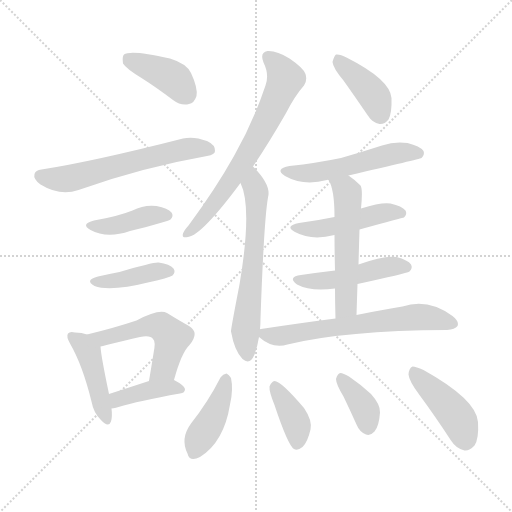
t = 0.00 s
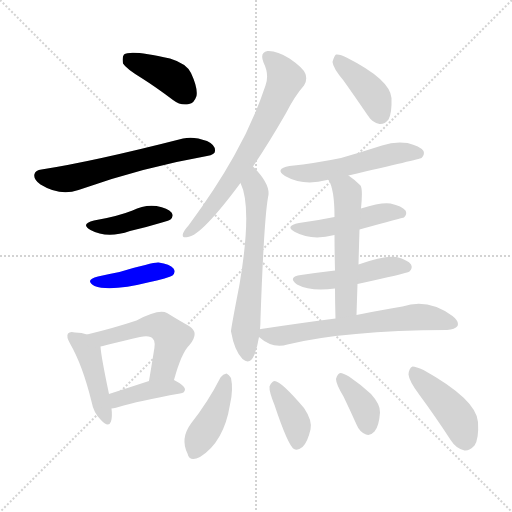
t = 2.44 s
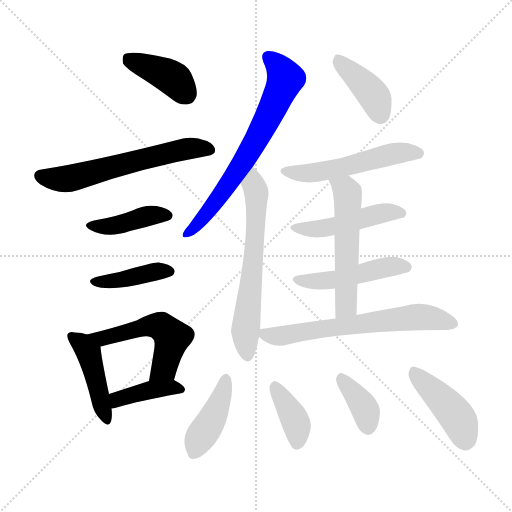
t = 4.88 s
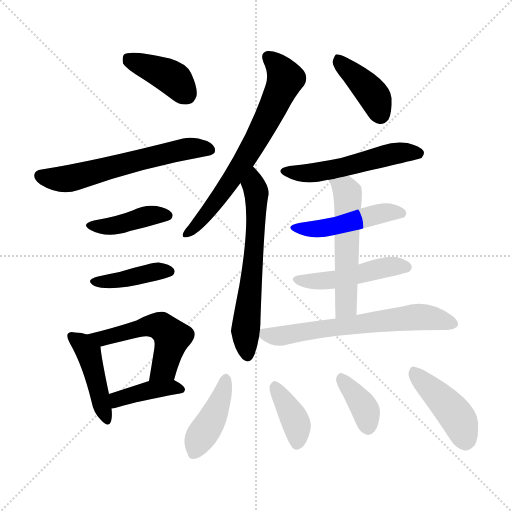
t = 7.32 s
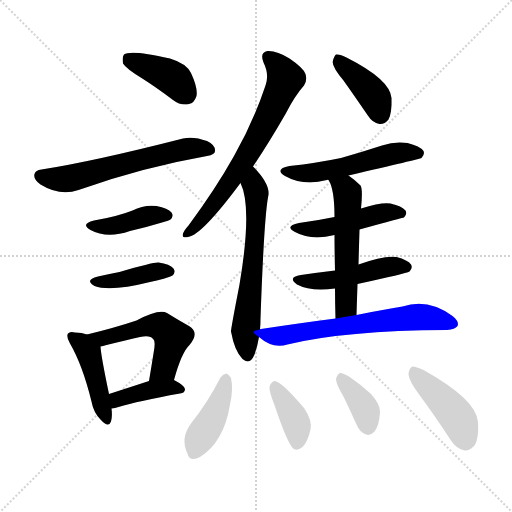
t = 9.76 s
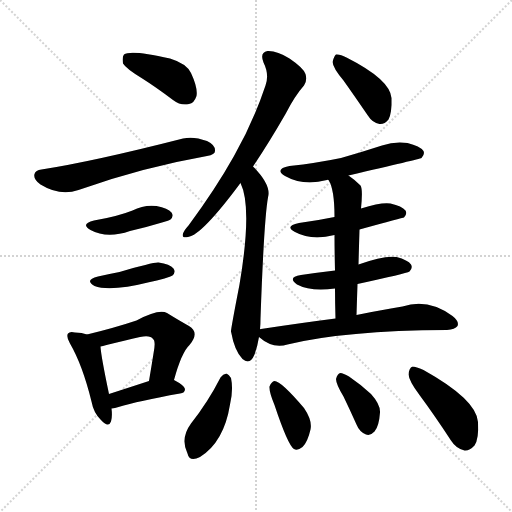
t = 12.20 s

The animated SVG that drew these frames (rendered in a browser with its animation timeline set to each time). Animation: 19 CSS @keyframes rules; one cycle of 12.20 s.

<svg version="1.1" viewBox="0 0 1024 1024" xmlns="http://www.w3.org/2000/svg">
  <g stroke="lightgray" stroke-dasharray="1,1" stroke-width="1" transform="scale(4, 4)">
    <line x1="0" y1="0" x2="256" y2="256"></line>
    <line x1="256" y1="0" x2="0" y2="256"></line>
    <line x1="128" y1="0" x2="128" y2="256"></line>
    <line x1="0" y1="128" x2="256" y2="128"></line>
  </g>
<g transform="scale(1, -1) translate(0, -900)">
   <style type="text/css">
    @keyframes keyframes0 {
      from {
       stroke: blue;
       stroke-dashoffset: 399;
       stroke-width: 128;
       }
       56% {
       animation-timing-function: step-end;
       stroke: blue;
       stroke-dashoffset: 0;
       stroke-width: 128;
       }
       to {
       stroke: black;
       stroke-width: 1024;
       }
       }
       #make-me-a-hanzi-animation-0 {
         animation: keyframes0 0.574707s both;
         animation-delay: 0.000000s;
         animation-timing-function: linear;
       }
    @keyframes keyframes1 {
      from {
       stroke: blue;
       stroke-dashoffset: 602;
       stroke-width: 128;
       }
       66% {
       animation-timing-function: step-end;
       stroke: blue;
       stroke-dashoffset: 0;
       stroke-width: 128;
       }
       to {
       stroke: black;
       stroke-width: 1024;
       }
       }
       #make-me-a-hanzi-animation-1 {
         animation: keyframes1 0.739909s both;
         animation-delay: 0.574707s;
         animation-timing-function: linear;
       }
    @keyframes keyframes2 {
      from {
       stroke: blue;
       stroke-dashoffset: 410;
       stroke-width: 128;
       }
       57% {
       animation-timing-function: step-end;
       stroke: blue;
       stroke-dashoffset: 0;
       stroke-width: 128;
       }
       to {
       stroke: black;
       stroke-width: 1024;
       }
       }
       #make-me-a-hanzi-animation-2 {
         animation: keyframes2 0.583659s both;
         animation-delay: 1.314616s;
         animation-timing-function: linear;
       }
    @keyframes keyframes3 {
      from {
       stroke: blue;
       stroke-dashoffset: 405;
       stroke-width: 128;
       }
       57% {
       animation-timing-function: step-end;
       stroke: blue;
       stroke-dashoffset: 0;
       stroke-width: 128;
       }
       to {
       stroke: black;
       stroke-width: 1024;
       }
       }
       #make-me-a-hanzi-animation-3 {
         animation: keyframes3 0.579590s both;
         animation-delay: 1.898275s;
         animation-timing-function: linear;
       }
    @keyframes keyframes4 {
      from {
       stroke: blue;
       stroke-dashoffset: 440;
       stroke-width: 128;
       }
       59% {
       animation-timing-function: step-end;
       stroke: blue;
       stroke-dashoffset: 0;
       stroke-width: 128;
       }
       to {
       stroke: black;
       stroke-width: 1024;
       }
       }
       #make-me-a-hanzi-animation-4 {
         animation: keyframes4 0.608073s both;
         animation-delay: 2.477865s;
         animation-timing-function: linear;
       }
    @keyframes keyframes5 {
      from {
       stroke: blue;
       stroke-dashoffset: 525;
       stroke-width: 128;
       }
       63% {
       animation-timing-function: step-end;
       stroke: blue;
       stroke-dashoffset: 0;
       stroke-width: 128;
       }
       to {
       stroke: black;
       stroke-width: 1024;
       }
       }
       #make-me-a-hanzi-animation-5 {
         animation: keyframes5 0.677246s both;
         animation-delay: 3.085937s;
         animation-timing-function: linear;
       }
    @keyframes keyframes6 {
      from {
       stroke: blue;
       stroke-dashoffset: 396;
       stroke-width: 128;
       }
       56% {
       animation-timing-function: step-end;
       stroke: blue;
       stroke-dashoffset: 0;
       stroke-width: 128;
       }
       to {
       stroke: black;
       stroke-width: 1024;
       }
       }
       #make-me-a-hanzi-animation-6 {
         animation: keyframes6 0.572266s both;
         animation-delay: 3.763184s;
         animation-timing-function: linear;
       }
    @keyframes keyframes7 {
      from {
       stroke: blue;
       stroke-dashoffset: 680;
       stroke-width: 128;
       }
       69% {
       animation-timing-function: step-end;
       stroke: blue;
       stroke-dashoffset: 0;
       stroke-width: 128;
       }
       to {
       stroke: black;
       stroke-width: 1024;
       }
       }
       #make-me-a-hanzi-animation-7 {
         animation: keyframes7 0.803385s both;
         animation-delay: 4.335449s;
         animation-timing-function: linear;
       }
    @keyframes keyframes8 {
      from {
       stroke: blue;
       stroke-dashoffset: 630;
       stroke-width: 128;
       }
       67% {
       animation-timing-function: step-end;
       stroke: blue;
       stroke-dashoffset: 0;
       stroke-width: 128;
       }
       to {
       stroke: black;
       stroke-width: 1024;
       }
       }
       #make-me-a-hanzi-animation-8 {
         animation: keyframes8 0.762695s both;
         animation-delay: 5.138835s;
         animation-timing-function: linear;
       }
    @keyframes keyframes9 {
      from {
       stroke: blue;
       stroke-dashoffset: 398;
       stroke-width: 128;
       }
       56% {
       animation-timing-function: step-end;
       stroke: blue;
       stroke-dashoffset: 0;
       stroke-width: 128;
       }
       to {
       stroke: black;
       stroke-width: 1024;
       }
       }
       #make-me-a-hanzi-animation-9 {
         animation: keyframes9 0.573893s both;
         animation-delay: 5.901530s;
         animation-timing-function: linear;
       }
    @keyframes keyframes10 {
      from {
       stroke: blue;
       stroke-dashoffset: 528;
       stroke-width: 128;
       }
       63% {
       animation-timing-function: step-end;
       stroke: blue;
       stroke-dashoffset: 0;
       stroke-width: 128;
       }
       to {
       stroke: black;
       stroke-width: 1024;
       }
       }
       #make-me-a-hanzi-animation-10 {
         animation: keyframes10 0.679688s both;
         animation-delay: 6.475423s;
         animation-timing-function: linear;
       }
    @keyframes keyframes11 {
      from {
       stroke: blue;
       stroke-dashoffset: 474;
       stroke-width: 128;
       }
       61% {
       animation-timing-function: step-end;
       stroke: blue;
       stroke-dashoffset: 0;
       stroke-width: 128;
       }
       to {
       stroke: black;
       stroke-width: 1024;
       }
       }
       #make-me-a-hanzi-animation-11 {
         animation: keyframes11 0.635742s both;
         animation-delay: 7.155111s;
         animation-timing-function: linear;
       }
    @keyframes keyframes12 {
      from {
       stroke: blue;
       stroke-dashoffset: 476;
       stroke-width: 128;
       }
       61% {
       animation-timing-function: step-end;
       stroke: blue;
       stroke-dashoffset: 0;
       stroke-width: 128;
       }
       to {
       stroke: black;
       stroke-width: 1024;
       }
       }
       #make-me-a-hanzi-animation-12 {
         animation: keyframes12 0.637370s both;
         animation-delay: 7.790853s;
         animation-timing-function: linear;
       }
    @keyframes keyframes13 {
      from {
       stroke: blue;
       stroke-dashoffset: 543;
       stroke-width: 128;
       }
       64% {
       animation-timing-function: step-end;
       stroke: blue;
       stroke-dashoffset: 0;
       stroke-width: 128;
       }
       to {
       stroke: black;
       stroke-width: 1024;
       }
       }
       #make-me-a-hanzi-animation-13 {
         animation: keyframes13 0.691895s both;
         animation-delay: 8.428223s;
         animation-timing-function: linear;
       }
    @keyframes keyframes14 {
      from {
       stroke: blue;
       stroke-dashoffset: 642;
       stroke-width: 128;
       }
       68% {
       animation-timing-function: step-end;
       stroke: blue;
       stroke-dashoffset: 0;
       stroke-width: 128;
       }
       to {
       stroke: black;
       stroke-width: 1024;
       }
       }
       #make-me-a-hanzi-animation-14 {
         animation: keyframes14 0.772461s both;
         animation-delay: 9.120117s;
         animation-timing-function: linear;
       }
    @keyframes keyframes15 {
      from {
       stroke: blue;
       stroke-dashoffset: 416;
       stroke-width: 128;
       }
       58% {
       animation-timing-function: step-end;
       stroke: blue;
       stroke-dashoffset: 0;
       stroke-width: 128;
       }
       to {
       stroke: black;
       stroke-width: 1024;
       }
       }
       #make-me-a-hanzi-animation-15 {
         animation: keyframes15 0.588542s both;
         animation-delay: 9.892578s;
         animation-timing-function: linear;
       }
    @keyframes keyframes16 {
      from {
       stroke: blue;
       stroke-dashoffset: 384;
       stroke-width: 128;
       }
       56% {
       animation-timing-function: step-end;
       stroke: blue;
       stroke-dashoffset: 0;
       stroke-width: 128;
       }
       to {
       stroke: black;
       stroke-width: 1024;
       }
       }
       #make-me-a-hanzi-animation-16 {
         animation: keyframes16 0.562500s both;
         animation-delay: 10.481120s;
         animation-timing-function: linear;
       }
    @keyframes keyframes17 {
      from {
       stroke: blue;
       stroke-dashoffset: 371;
       stroke-width: 128;
       }
       55% {
       animation-timing-function: step-end;
       stroke: blue;
       stroke-dashoffset: 0;
       stroke-width: 128;
       }
       to {
       stroke: black;
       stroke-width: 1024;
       }
       }
       #make-me-a-hanzi-animation-17 {
         animation: keyframes17 0.551921s both;
         animation-delay: 11.043620s;
         animation-timing-function: linear;
       }
    @keyframes keyframes18 {
      from {
       stroke: blue;
       stroke-dashoffset: 432;
       stroke-width: 128;
       }
       58% {
       animation-timing-function: step-end;
       stroke: blue;
       stroke-dashoffset: 0;
       stroke-width: 128;
       }
       to {
       stroke: black;
       stroke-width: 1024;
       }
       }
       #make-me-a-hanzi-animation-18 {
         animation: keyframes18 0.601562s both;
         animation-delay: 11.595540s;
         animation-timing-function: linear;
       }
</style>
<path d="M 283.0 744.0 Q 313.0 725.0 346.0 700.0 Q 362.0 688.0 378.0 692.0 Q 388.0 693.0 393.0 708.0 Q 396.0 724.0 382.0 754.0 Q 373.0 773.0 340.0 783.0 Q 261.0 801.0 248.0 791.0 Q 244.0 787.0 246.0 773.0 Q 252.0 763.0 283.0 744.0 Z" fill="lightgray"></path> 
<path d="M 83.0 561.0 Q 71.0 560.0 69.0 552.0 Q 66.0 542.0 81.0 531.0 Q 120.0 507.0 157.0 520.0 Q 283.0 565.0 414.0 588.0 Q 430.0 591.0 430.0 598.0 Q 431.0 610.0 414.0 618.0 Q 387.0 628.0 366.0 623.0 Q 186.0 577.0 83.0 561.0 Z" fill="lightgray"></path> 
<path d="M 188.0 459.0 Q 160.0 452.0 181.0 440.0 Q 214.0 422.0 260.0 438.0 Q 291.0 445.0 324.0 455.0 Q 339.0 459.0 341.0 461.0 Q 348.0 468.0 343.0 475.0 Q 336.0 484.0 313.0 488.0 Q 288.0 491.0 265.0 479.0 Q 235.0 467.0 188.0 459.0 Z" fill="lightgray"></path> 
<path d="M 196.0 347.0 Q 168.0 340.0 189.0 328.0 Q 220.0 316.0 300.0 336.0 Q 313.0 339.0 329.0 343.0 Q 342.0 347.0 345.0 349.0 Q 352.0 356.0 347.0 363.0 Q 340.0 372.0 317.0 375.0 Q 307.0 376.0 239.0 356.0 Q 218.0 352.0 196.0 347.0 Z" fill="lightgray"></path> 
<path d="M 174.0 231.0 Q 164.0 235.0 150.0 235.0 Q 140.0 238.0 136.0 233.0 Q 132.0 227.0 140.0 213.0 Q 165.0 170.0 183.0 97.0 Q 187.0 75.0 201.0 61.0 Q 217.0 43.0 222.0 57.0 Q 225.0 67.0 223.0 83.0 L 218.0 112.0 Q 202.0 188.0 201.0 207.0 C 200.0 223.0 200.0 223.0 174.0 231.0 Z" fill="lightgray"></path> 
<path d="M 348.0 140.0 Q 363.0 195.0 379.0 210.0 Q 400.0 235.0 378.0 248.0 Q 360.0 258.0 334.0 274.0 Q 318.0 283.0 273.0 259.0 Q 228.0 244.0 174.0 231.0 C 145.0 224.0 172.0 200.0 201.0 207.0 Q 205.0 208.0 213.0 210.0 Q 250.0 219.0 280.0 226.0 Q 301.0 230.0 306.0 222.0 Q 312.0 218.0 307.0 193.0 Q 303.0 168.0 298.0 138.0 C 293.0 108.0 340.0 111.0 348.0 140.0 Z" fill="lightgray"></path> 
<path d="M 223.0 83.0 Q 230.0 84.0 237.0 86.0 Q 276.0 98.0 360.0 113.0 Q 370.0 114.0 370.0 122.0 Q 369.0 129.0 348.0 140.0 C 332.0 149.0 327.0 147.0 298.0 138.0 Q 252.0 123.0 218.0 112.0 C 189.0 103.0 193.0 78.0 223.0 83.0 Z" fill="lightgray"></path> 
<path d="M 506.0 567.0 Q 537.0 613.0 571.0 672.0 Q 590.0 709.0 608.0 729.0 Q 615.0 739.0 611.0 752.0 Q 607.0 764.0 579.0 783.0 Q 554.0 799.0 535.0 798.0 Q 519.0 795.0 527.0 775.0 Q 539.0 751.0 531.0 729.0 Q 507.0 657.0 468.0 588.0 Q 431.0 522.0 377.0 449.0 Q 368.0 439.0 366.0 433.0 Q 363.0 423.0 376.0 426.0 Q 403.0 429.0 481.0 534.0 L 506.0 567.0 Z" fill="lightgray"></path> 
<path d="M 520.0 241.0 Q 521.0 251.0 521.0 263.0 Q 528.0 461.0 536.0 505.0 Q 543.0 529.0 508.0 565.0 L 506.0 567.0 C 485.0 589.0 470.0 562.0 481.0 534.0 Q 505.0 485.0 479.0 331.0 Q 461.0 238.0 462.0 237.0 Q 469.0 198.0 485.0 182.0 Q 500.0 169.0 509.0 191.0 Q 515.0 207.0 518.0 226.0 L 520.0 241.0 Z" fill="lightgray"></path> 
<path d="M 687.0 739.0 Q 709.0 708.0 735.0 670.0 Q 745.0 654.0 759.0 652.0 Q 769.0 651.0 777.0 661.0 Q 784.0 674.0 783.0 704.0 Q 780.0 741.0 693.0 785.0 Q 680.0 792.0 672.0 791.0 Q 668.0 788.0 665.0 776.0 Q 666.0 764.0 687.0 739.0 Z" fill="lightgray"></path> 
<path d="M 697.0 549.0 Q 839.0 582.0 843.0 584.0 Q 850.0 591.0 847.0 598.0 Q 840.0 608.0 815.0 614.0 Q 790.0 618.0 764.0 609.0 Q 724.0 596.0 682.0 584.0 Q 634.0 574.0 579.0 568.0 Q 548.0 562.0 570.0 548.0 Q 607.0 527.0 654.0 540.0 Q 655.0 541.0 657.0 540.0 C 662.0 541.0 668.0 542.0 697.0 549.0 Z" fill="lightgray"></path> 
<path d="M 719.0 441.0 Q 806.0 465.0 808.0 465.0 Q 815.0 472.0 811.0 479.0 Q 804.0 488.0 781.0 493.0 Q 763.0 496.0 722.0 483.0 L 669.0 466.0 Q 635.0 459.0 598.0 454.0 Q 568.0 448.0 590.0 436.0 Q 623.0 418.0 669.0 430.0 L 719.0 441.0 Z" fill="lightgray"></path> 
<path d="M 715.0 332.0 Q 812.0 353.0 819.0 357.0 Q 826.0 364.0 822.0 371.0 Q 816.0 380.0 793.0 386.0 Q 769.0 390.0 717.0 371.0 L 670.0 359.0 Q 636.0 355.0 602.0 350.0 Q 574.0 346.0 594.0 331.0 Q 622.0 316.0 670.0 323.0 L 715.0 332.0 Z" fill="lightgray"></path> 
<path d="M 713.0 270.0 Q 714.0 303.0 715.0 332.0 L 717.0 371.0 Q 718.0 408.0 719.0 441.0 L 722.0 483.0 Q 726.0 522.0 721.0 529.0 Q 709.0 541.0 697.0 549.0 C 673.0 567.0 644.0 567.0 657.0 540.0 Q 669.0 522.0 669.0 466.0 L 669.0 430.0 Q 669.0 402.0 670.0 359.0 L 670.0 323.0 Q 670.0 296.0 671.0 263.0 C 672.0 233.0 712.0 240.0 713.0 270.0 Z" fill="lightgray"></path> 
<path d="M 518.0 226.0 Q 545.0 202.0 575.0 211.0 Q 689.0 239.0 894.0 240.0 Q 910.0 241.0 915.0 248.0 Q 919.0 257.0 905.0 268.0 Q 856.0 304.0 805.0 287.0 Q 766.0 281.0 713.0 270.0 L 671.0 263.0 Q 601.0 254.0 522.0 242.0 Q 519.0 242.0 520.0 241.0 C 503.0 237.0 503.0 237.0 518.0 226.0 Z" fill="lightgray"></path> 
<path d="M 441.0 145.0 Q 416.0 96.0 382.0 53.0 Q 360.0 23.0 375.0 -7.0 Q 379.0 -25.0 400.0 -14.0 Q 448.0 16.0 460.0 91.0 Q 467.0 121.0 462.0 144.0 Q 458.0 151.0 453.0 153.0 Q 446.0 152.0 441.0 145.0 Z" fill="lightgray"></path> 
<path d="M 549.0 90.0 Q 576.0 9.0 588.0 2.0 Q 595.0 -2.0 605.0 6.0 Q 615.0 15.0 621.0 41.0 Q 625.0 59.0 608.0 84.0 Q 562.0 138.0 549.0 138.0 Q 543.0 137.0 539.0 127.0 Q 538.0 117.0 549.0 90.0 Z" fill="lightgray"></path> 
<path d="M 687.0 107.0 Q 700.0 80.0 713.0 51.0 Q 719.0 36.0 732.0 31.0 Q 741.0 28.0 749.0 37.0 Q 758.0 47.0 760.0 75.0 Q 761.0 91.0 742.0 112.0 Q 723.0 130.0 698.0 147.0 Q 686.0 154.0 681.0 154.0 Q 675.0 153.0 672.0 142.0 Q 672.0 132.0 687.0 107.0 Z" fill="lightgray"></path> 
<path d="M 839.0 110.0 Q 870.0 68.0 902.0 19.0 Q 912.0 3.0 929.0 -1.0 Q 939.0 -2.0 949.0 9.0 Q 958.0 22.0 956.0 56.0 Q 953.0 101.0 847.0 160.0 Q 832.0 167.0 825.0 167.0 Q 818.0 164.0 817.0 151.0 Q 818.0 138.0 839.0 110.0 Z" fill="lightgray"></path> 
      <clipPath id="make-me-a-hanzi-clip-0">
      <path d="M 283.0 744.0 Q 313.0 725.0 346.0 700.0 Q 362.0 688.0 378.0 692.0 Q 388.0 693.0 393.0 708.0 Q 396.0 724.0 382.0 754.0 Q 373.0 773.0 340.0 783.0 Q 261.0 801.0 248.0 791.0 Q 244.0 787.0 246.0 773.0 Q 252.0 763.0 283.0 744.0 Z" fill="lightgray"></path>
      </clipPath>
      <path clip-path="url(#make-me-a-hanzi-clip-0)" d="M 254.0 785.0 L 336.0 749.0 L 374.0 711.0 " fill="none" id="make-me-a-hanzi-animation-0" stroke-dasharray="271 542" stroke-linecap="round"></path>

      <clipPath id="make-me-a-hanzi-clip-1">
      <path d="M 83.0 561.0 Q 71.0 560.0 69.0 552.0 Q 66.0 542.0 81.0 531.0 Q 120.0 507.0 157.0 520.0 Q 283.0 565.0 414.0 588.0 Q 430.0 591.0 430.0 598.0 Q 431.0 610.0 414.0 618.0 Q 387.0 628.0 366.0 623.0 Q 186.0 577.0 83.0 561.0 Z" fill="lightgray"></path>
      </clipPath>
      <path clip-path="url(#make-me-a-hanzi-clip-1)" d="M 81.0 548.0 L 133.0 542.0 L 362.0 601.0 L 419.0 601.0 " fill="none" id="make-me-a-hanzi-animation-1" stroke-dasharray="474 948" stroke-linecap="round"></path>

      <clipPath id="make-me-a-hanzi-clip-2">
      <path d="M 188.0 459.0 Q 160.0 452.0 181.0 440.0 Q 214.0 422.0 260.0 438.0 Q 291.0 445.0 324.0 455.0 Q 339.0 459.0 341.0 461.0 Q 348.0 468.0 343.0 475.0 Q 336.0 484.0 313.0 488.0 Q 288.0 491.0 265.0 479.0 Q 235.0 467.0 188.0 459.0 Z" fill="lightgray"></path>
      </clipPath>
      <path clip-path="url(#make-me-a-hanzi-clip-2)" d="M 183.0 450.0 L 231.0 449.0 L 306.0 470.0 L 334.0 469.0 " fill="none" id="make-me-a-hanzi-animation-2" stroke-dasharray="282 564" stroke-linecap="round"></path>

      <clipPath id="make-me-a-hanzi-clip-3">
      <path d="M 196.0 347.0 Q 168.0 340.0 189.0 328.0 Q 220.0 316.0 300.0 336.0 Q 313.0 339.0 329.0 343.0 Q 342.0 347.0 345.0 349.0 Q 352.0 356.0 347.0 363.0 Q 340.0 372.0 317.0 375.0 Q 307.0 376.0 239.0 356.0 Q 218.0 352.0 196.0 347.0 Z" fill="lightgray"></path>
      </clipPath>
      <path clip-path="url(#make-me-a-hanzi-clip-3)" d="M 191.0 338.0 L 231.0 338.0 L 311.0 357.0 L 338.0 357.0 " fill="none" id="make-me-a-hanzi-animation-3" stroke-dasharray="277 554" stroke-linecap="round"></path>

      <clipPath id="make-me-a-hanzi-clip-4">
      <path d="M 174.0 231.0 Q 164.0 235.0 150.0 235.0 Q 140.0 238.0 136.0 233.0 Q 132.0 227.0 140.0 213.0 Q 165.0 170.0 183.0 97.0 Q 187.0 75.0 201.0 61.0 Q 217.0 43.0 222.0 57.0 Q 225.0 67.0 223.0 83.0 L 218.0 112.0 Q 202.0 188.0 201.0 207.0 C 200.0 223.0 200.0 223.0 174.0 231.0 Z" fill="lightgray"></path>
      </clipPath>
      <path clip-path="url(#make-me-a-hanzi-clip-4)" d="M 144.0 228.0 L 165.0 212.0 L 177.0 193.0 L 212.0 62.0 " fill="none" id="make-me-a-hanzi-animation-4" stroke-dasharray="312 624" stroke-linecap="round"></path>

      <clipPath id="make-me-a-hanzi-clip-5">
      <path d="M 348.0 140.0 Q 363.0 195.0 379.0 210.0 Q 400.0 235.0 378.0 248.0 Q 360.0 258.0 334.0 274.0 Q 318.0 283.0 273.0 259.0 Q 228.0 244.0 174.0 231.0 C 145.0 224.0 172.0 200.0 201.0 207.0 Q 205.0 208.0 213.0 210.0 Q 250.0 219.0 280.0 226.0 Q 301.0 230.0 306.0 222.0 Q 312.0 218.0 307.0 193.0 Q 303.0 168.0 298.0 138.0 C 293.0 108.0 340.0 111.0 348.0 140.0 Z" fill="lightgray"></path>
      </clipPath>
      <path clip-path="url(#make-me-a-hanzi-clip-5)" d="M 182.0 231.0 L 205.0 223.0 L 291.0 248.0 L 325.0 245.0 L 344.0 225.0 L 342.0 213.0 L 328.0 164.0 L 304.0 145.0 " fill="none" id="make-me-a-hanzi-animation-5" stroke-dasharray="397 794" stroke-linecap="round"></path>

      <clipPath id="make-me-a-hanzi-clip-6">
      <path d="M 223.0 83.0 Q 230.0 84.0 237.0 86.0 Q 276.0 98.0 360.0 113.0 Q 370.0 114.0 370.0 122.0 Q 369.0 129.0 348.0 140.0 C 332.0 149.0 327.0 147.0 298.0 138.0 Q 252.0 123.0 218.0 112.0 C 189.0 103.0 193.0 78.0 223.0 83.0 Z" fill="lightgray"></path>
      </clipPath>
      <path clip-path="url(#make-me-a-hanzi-clip-6)" d="M 229.0 91.0 L 240.0 104.0 L 296.0 119.0 L 361.0 122.0 " fill="none" id="make-me-a-hanzi-animation-6" stroke-dasharray="268 536" stroke-linecap="round"></path>

      <clipPath id="make-me-a-hanzi-clip-7">
      <path d="M 506.0 567.0 Q 537.0 613.0 571.0 672.0 Q 590.0 709.0 608.0 729.0 Q 615.0 739.0 611.0 752.0 Q 607.0 764.0 579.0 783.0 Q 554.0 799.0 535.0 798.0 Q 519.0 795.0 527.0 775.0 Q 539.0 751.0 531.0 729.0 Q 507.0 657.0 468.0 588.0 Q 431.0 522.0 377.0 449.0 Q 368.0 439.0 366.0 433.0 Q 363.0 423.0 376.0 426.0 Q 403.0 429.0 481.0 534.0 L 506.0 567.0 Z" fill="lightgray"></path>
      </clipPath>
      <path clip-path="url(#make-me-a-hanzi-clip-7)" d="M 537.0 784.0 L 559.0 765.0 L 571.0 743.0 L 550.0 693.0 L 460.0 534.0 L 411.0 470.0 L 374.0 433.0 " fill="none" id="make-me-a-hanzi-animation-7" stroke-dasharray="552 1104" stroke-linecap="round"></path>

      <clipPath id="make-me-a-hanzi-clip-8">
      <path d="M 520.0 241.0 Q 521.0 251.0 521.0 263.0 Q 528.0 461.0 536.0 505.0 Q 543.0 529.0 508.0 565.0 L 506.0 567.0 C 485.0 589.0 470.0 562.0 481.0 534.0 Q 505.0 485.0 479.0 331.0 Q 461.0 238.0 462.0 237.0 Q 469.0 198.0 485.0 182.0 Q 500.0 169.0 509.0 191.0 Q 515.0 207.0 518.0 226.0 L 520.0 241.0 Z" fill="lightgray"></path>
      </clipPath>
      <path clip-path="url(#make-me-a-hanzi-clip-8)" d="M 502.0 561.0 L 509.0 553.0 L 513.0 480.0 L 490.0 234.0 L 495.0 191.0 " fill="none" id="make-me-a-hanzi-animation-8" stroke-dasharray="502 1004" stroke-linecap="round"></path>

      <clipPath id="make-me-a-hanzi-clip-9">
      <path d="M 687.0 739.0 Q 709.0 708.0 735.0 670.0 Q 745.0 654.0 759.0 652.0 Q 769.0 651.0 777.0 661.0 Q 784.0 674.0 783.0 704.0 Q 780.0 741.0 693.0 785.0 Q 680.0 792.0 672.0 791.0 Q 668.0 788.0 665.0 776.0 Q 666.0 764.0 687.0 739.0 Z" fill="lightgray"></path>
      </clipPath>
      <path clip-path="url(#make-me-a-hanzi-clip-9)" d="M 676.0 784.0 L 742.0 716.0 L 760.0 672.0 " fill="none" id="make-me-a-hanzi-animation-9" stroke-dasharray="270 540" stroke-linecap="round"></path>

      <clipPath id="make-me-a-hanzi-clip-10">
      <path d="M 697.0 549.0 Q 839.0 582.0 843.0 584.0 Q 850.0 591.0 847.0 598.0 Q 840.0 608.0 815.0 614.0 Q 790.0 618.0 764.0 609.0 Q 724.0 596.0 682.0 584.0 Q 634.0 574.0 579.0 568.0 Q 548.0 562.0 570.0 548.0 Q 607.0 527.0 654.0 540.0 Q 655.0 541.0 657.0 540.0 C 662.0 541.0 668.0 542.0 697.0 549.0 Z" fill="lightgray"></path>
      </clipPath>
      <path clip-path="url(#make-me-a-hanzi-clip-10)" d="M 572.0 559.0 L 629.0 554.0 L 707.0 569.0 L 787.0 593.0 L 839.0 593.0 " fill="none" id="make-me-a-hanzi-animation-10" stroke-dasharray="400 800" stroke-linecap="round"></path>

      <clipPath id="make-me-a-hanzi-clip-11">
      <path d="M 719.0 441.0 Q 806.0 465.0 808.0 465.0 Q 815.0 472.0 811.0 479.0 Q 804.0 488.0 781.0 493.0 Q 763.0 496.0 722.0 483.0 L 669.0 466.0 Q 635.0 459.0 598.0 454.0 Q 568.0 448.0 590.0 436.0 Q 623.0 418.0 669.0 430.0 L 719.0 441.0 Z" fill="lightgray"></path>
      </clipPath>
      <path clip-path="url(#make-me-a-hanzi-clip-11)" d="M 591.0 446.0 L 642.0 442.0 L 766.0 474.0 L 805.0 473.0 " fill="none" id="make-me-a-hanzi-animation-11" stroke-dasharray="346 692" stroke-linecap="round"></path>

      <clipPath id="make-me-a-hanzi-clip-12">
      <path d="M 715.0 332.0 Q 812.0 353.0 819.0 357.0 Q 826.0 364.0 822.0 371.0 Q 816.0 380.0 793.0 386.0 Q 769.0 390.0 717.0 371.0 L 670.0 359.0 Q 636.0 355.0 602.0 350.0 Q 574.0 346.0 594.0 331.0 Q 622.0 316.0 670.0 323.0 L 715.0 332.0 Z" fill="lightgray"></path>
      </clipPath>
      <path clip-path="url(#make-me-a-hanzi-clip-12)" d="M 596.0 341.0 L 643.0 337.0 L 778.0 367.0 L 813.0 366.0 " fill="none" id="make-me-a-hanzi-animation-12" stroke-dasharray="348 696" stroke-linecap="round"></path>

      <clipPath id="make-me-a-hanzi-clip-13">
      <path d="M 713.0 270.0 Q 714.0 303.0 715.0 332.0 L 717.0 371.0 Q 718.0 408.0 719.0 441.0 L 722.0 483.0 Q 726.0 522.0 721.0 529.0 Q 709.0 541.0 697.0 549.0 C 673.0 567.0 644.0 567.0 657.0 540.0 Q 669.0 522.0 669.0 466.0 L 669.0 430.0 Q 669.0 402.0 670.0 359.0 L 670.0 323.0 Q 670.0 296.0 671.0 263.0 C 672.0 233.0 712.0 240.0 713.0 270.0 Z" fill="lightgray"></path>
      </clipPath>
      <path clip-path="url(#make-me-a-hanzi-clip-13)" d="M 664.0 538.0 L 691.0 521.0 L 696.0 496.0 L 693.0 295.0 L 677.0 271.0 " fill="none" id="make-me-a-hanzi-animation-13" stroke-dasharray="415 830" stroke-linecap="round"></path>

      <clipPath id="make-me-a-hanzi-clip-14">
      <path d="M 518.0 226.0 Q 545.0 202.0 575.0 211.0 Q 689.0 239.0 894.0 240.0 Q 910.0 241.0 915.0 248.0 Q 919.0 257.0 905.0 268.0 Q 856.0 304.0 805.0 287.0 Q 766.0 281.0 713.0 270.0 L 671.0 263.0 Q 601.0 254.0 522.0 242.0 Q 519.0 242.0 520.0 241.0 C 503.0 237.0 503.0 237.0 518.0 226.0 Z" fill="lightgray"></path>
      </clipPath>
      <path clip-path="url(#make-me-a-hanzi-clip-14)" d="M 525.0 233.0 L 555.0 227.0 L 819.0 265.0 L 851.0 266.0 L 906.0 252.0 " fill="none" id="make-me-a-hanzi-animation-14" stroke-dasharray="514 1028" stroke-linecap="round"></path>

      <clipPath id="make-me-a-hanzi-clip-15">
      <path d="M 441.0 145.0 Q 416.0 96.0 382.0 53.0 Q 360.0 23.0 375.0 -7.0 Q 379.0 -25.0 400.0 -14.0 Q 448.0 16.0 460.0 91.0 Q 467.0 121.0 462.0 144.0 Q 458.0 151.0 453.0 153.0 Q 446.0 152.0 441.0 145.0 Z" fill="lightgray"></path>
      </clipPath>
      <path clip-path="url(#make-me-a-hanzi-clip-15)" d="M 451.0 142.0 L 434.0 85.0 L 389.0 -5.0 " fill="none" id="make-me-a-hanzi-animation-15" stroke-dasharray="288 576" stroke-linecap="round"></path>

      <clipPath id="make-me-a-hanzi-clip-16">
      <path d="M 549.0 90.0 Q 576.0 9.0 588.0 2.0 Q 595.0 -2.0 605.0 6.0 Q 615.0 15.0 621.0 41.0 Q 625.0 59.0 608.0 84.0 Q 562.0 138.0 549.0 138.0 Q 543.0 137.0 539.0 127.0 Q 538.0 117.0 549.0 90.0 Z" fill="lightgray"></path>
      </clipPath>
      <path clip-path="url(#make-me-a-hanzi-clip-16)" d="M 549.0 128.0 L 589.0 63.0 L 593.0 11.0 " fill="none" id="make-me-a-hanzi-animation-16" stroke-dasharray="256 512" stroke-linecap="round"></path>

      <clipPath id="make-me-a-hanzi-clip-17">
      <path d="M 687.0 107.0 Q 700.0 80.0 713.0 51.0 Q 719.0 36.0 732.0 31.0 Q 741.0 28.0 749.0 37.0 Q 758.0 47.0 760.0 75.0 Q 761.0 91.0 742.0 112.0 Q 723.0 130.0 698.0 147.0 Q 686.0 154.0 681.0 154.0 Q 675.0 153.0 672.0 142.0 Q 672.0 132.0 687.0 107.0 Z" fill="lightgray"></path>
      </clipPath>
      <path clip-path="url(#make-me-a-hanzi-clip-17)" d="M 682.0 144.0 L 726.0 89.0 L 736.0 46.0 " fill="none" id="make-me-a-hanzi-animation-17" stroke-dasharray="243 486" stroke-linecap="round"></path>

      <clipPath id="make-me-a-hanzi-clip-18">
      <path d="M 839.0 110.0 Q 870.0 68.0 902.0 19.0 Q 912.0 3.0 929.0 -1.0 Q 939.0 -2.0 949.0 9.0 Q 958.0 22.0 956.0 56.0 Q 953.0 101.0 847.0 160.0 Q 832.0 167.0 825.0 167.0 Q 818.0 164.0 817.0 151.0 Q 818.0 138.0 839.0 110.0 Z" fill="lightgray"></path>
      </clipPath>
      <path clip-path="url(#make-me-a-hanzi-clip-18)" d="M 828.0 158.0 L 913.0 67.0 L 930.0 18.0 " fill="none" id="make-me-a-hanzi-animation-18" stroke-dasharray="304 608" stroke-linecap="round"></path>

</g>
</svg>
